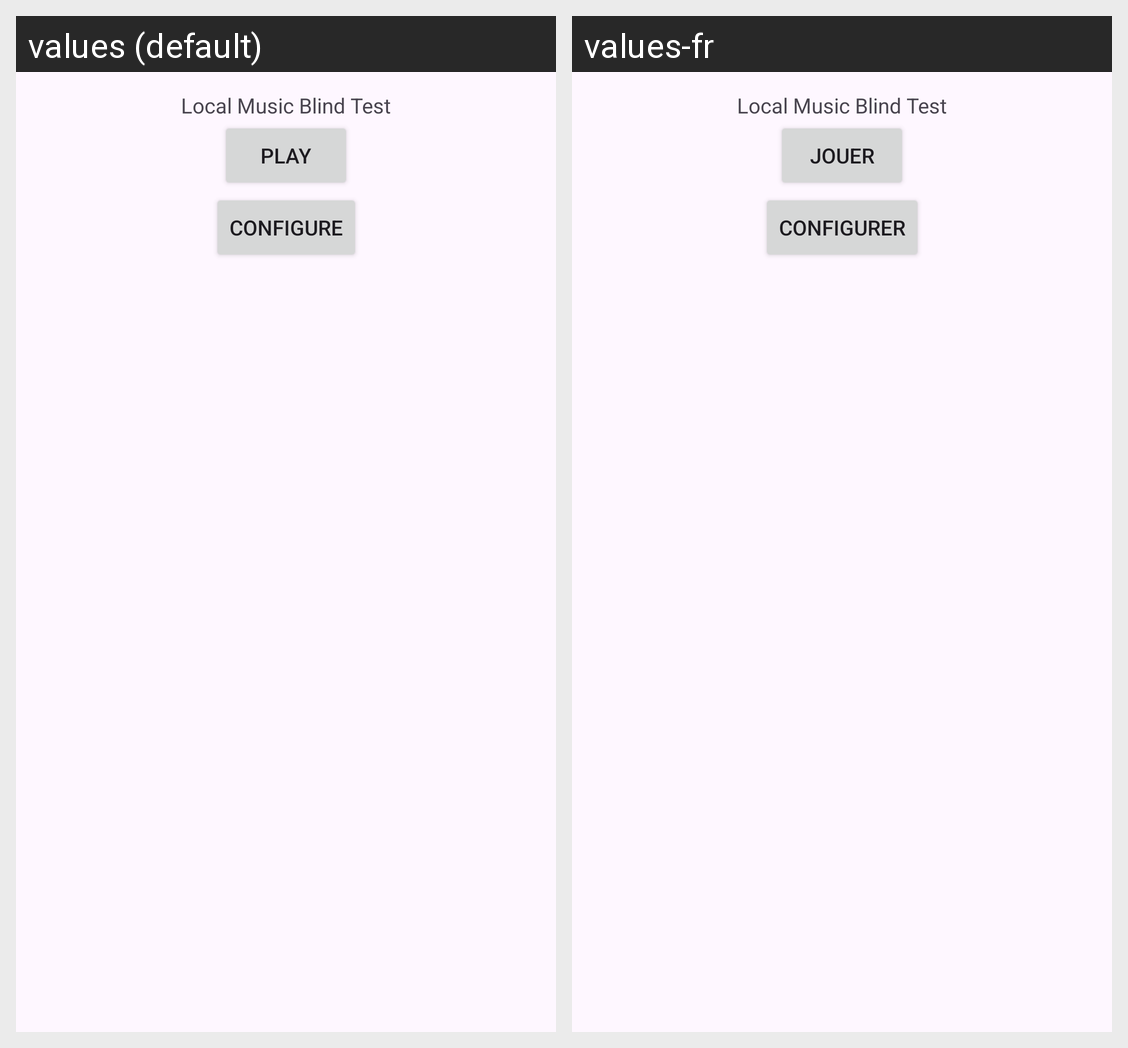

This grid shows one Android layout under two languages. Give, for every string resource on the screen, its name, the default text and each shown locale's text.
Android screen res/layout/activity_main.xml rendered under 2 locales, left to right: values (default), values-fr. Device: Nexus 5 (rendered at 1080×1920; each locale shown at half size, 540×960, under a caption strip naming it); theme Theme.LocalMusicBlindTest.
Strings drawn on this screen, with the default value and each locale's value (text and hints the layout hard-codes, and strings that could not be matched under every locale, appear in the picture but are not listed):

app_name
  values: Local Music Blind Test
  values-fr: Local Music Blind Test

play
  values: Play
  values-fr: Jouer

configure
  values: Configure
  values-fr: Configurer
